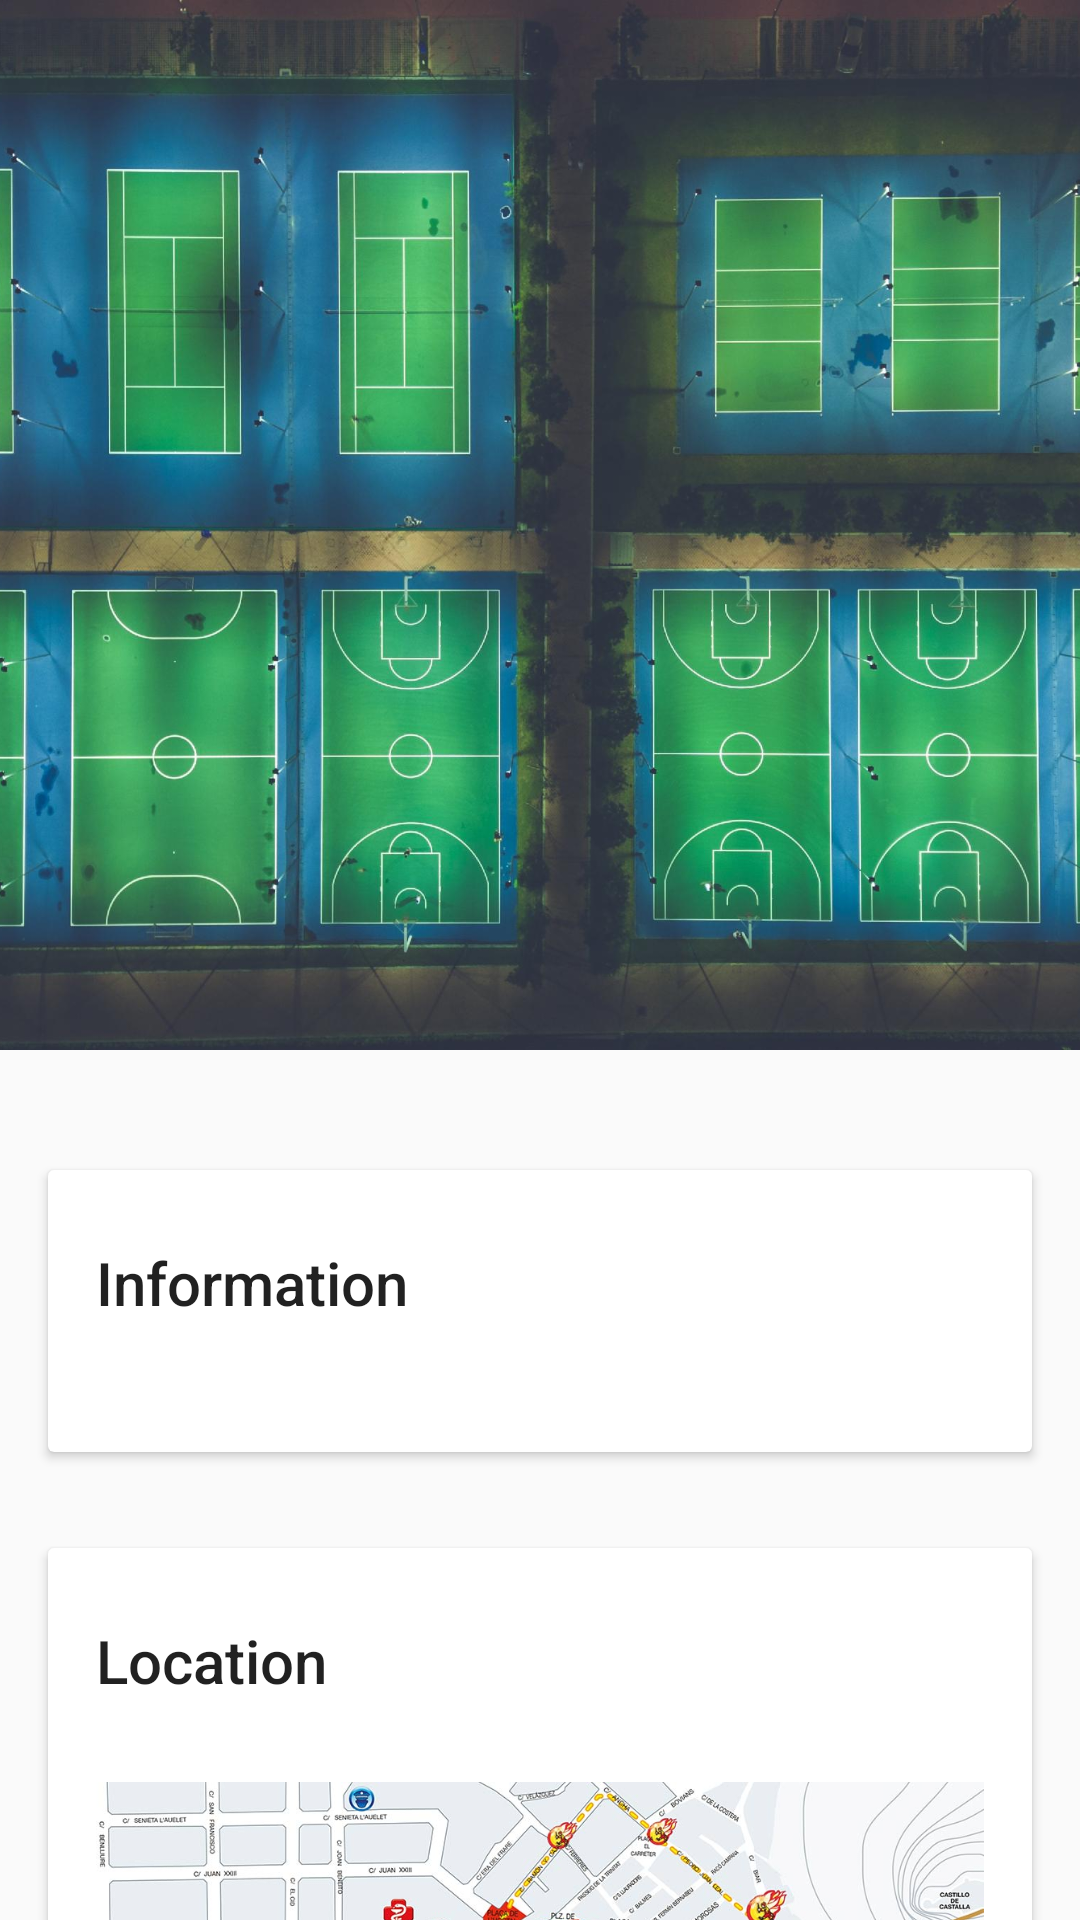

Here is an Android app screen rendered from its layout file. Give the layout XML and the strings, colors and styles it references.
<!-- AndroidManifest.xml: application theme AppTheme -->
<!-- res/layout/activity_detail.xml -->
<?xml version="1.0" encoding="utf-8"?>
<android.support.design.widget.CoordinatorLayout xmlns:android="http://schemas.android.com/apk/res/android"
    xmlns:app="http://schemas.android.com/apk/res-auto"
    android:id="@+id/main_content"
    android:layout_width="match_parent"
    android:layout_height="match_parent"
    android:fitsSystemWindows="true">

    <android.support.design.widget.AppBarLayout
        android:id="@+id/appbar"
        android:layout_width="match_parent"
        android:layout_height="@dimen/height_big"
        android:theme="@style/ThemeOverlay.AppCompat.Dark.ActionBar"
        android:fitsSystemWindows="true">

        <android.support.design.widget.CollapsingToolbarLayout
            android:id="@+id/collapsing_toolbar"
            android:layout_width="match_parent"
            android:layout_height="match_parent"
            app:layout_scrollFlags="scroll|exitUntilCollapsed"
            android:fitsSystemWindows="true"
            app:contentScrim="?attr/colorPrimary"
            app:expandedTitleTextAppearance="@style/TextAppearance.Design.CollapsingToolbar.Expanded.Shadow"
            app:expandedTitleMarginStart="@dimen/size_16dp"
            app:expandedTitleMarginBottom="@dimen/size_16dp"
            app:expandedTitleMarginEnd="68dp">

            <ImageView
                android:id="@+id/backdrop"
                android:layout_width="match_parent"
                android:layout_height="match_parent"
                android:fitsSystemWindows="true"
                app:layout_collapseMode="parallax"
                android:scaleType="centerCrop"
                android:src="@drawable/sports"/>

            <android.support.v7.widget.Toolbar
                android:id="@+id/toolbar"
                android:layout_width="match_parent"
                android:layout_height="?attr/actionBarSize"
                app:popupTheme="@style/ThemeOverlay.AppCompat.Light"
                app:layout_collapseMode="pin" />

        </android.support.design.widget.CollapsingToolbarLayout>

    </android.support.design.widget.AppBarLayout>

    <android.support.v4.widget.NestedScrollView
        android:layout_width="match_parent"
        android:layout_height="match_parent"
        app:layout_behavior="@string/appbar_scrolling_view_behavior">

        <LinearLayout
            android:layout_width="match_parent"
            android:layout_height="match_parent"
            android:orientation="vertical"
            android:paddingTop="@dimen/margin_top">

            <android.support.v7.widget.CardView
                android:layout_width="match_parent"
                android:layout_height="wrap_content"
                android:layout_margin="@dimen/size_16dp">

                <LinearLayout
                    style="@style/Widget.CardContent"
                    android:layout_width="match_parent"
                    android:layout_height="wrap_content">

                    <TextView
                        android:layout_width="match_parent"
                        android:layout_height="wrap_content"
                        android:text="@string/Info"
                        android:textAppearance="@style/TextAppearance.AppCompat.Title" />

                    <TextView
                        android:id="@+id/info_event_detail"
                        android:layout_width="match_parent"
                        android:layout_height="wrap_content" />

                </LinearLayout>

            </android.support.v7.widget.CardView>

            <android.support.v7.widget.CardView
                android:layout_width="match_parent"
                android:layout_height="wrap_content"
                android:layout_margin="@dimen/size_16dp">

                <LinearLayout
                    style="@style/Widget.CardContent"
                    android:layout_width="match_parent"
                    android:layout_height="wrap_content">

                    <TextView
                        android:layout_width="match_parent"
                        android:layout_height="wrap_content"
                        android:text="@string/Location"
                        android:textAppearance="@style/TextAppearance.AppCompat.Title" />

                    <ImageView
                        android:layout_width="match_parent"
                        android:layout_marginTop="@dimen/margin_top_small"
                        android:layout_height="@dimen/height"
                        android:src="@drawable/fair_san_marcos_map"/>

                </LinearLayout>

            </android.support.v7.widget.CardView>


        </LinearLayout>

    </android.support.v4.widget.NestedScrollView>

</android.support.design.widget.CoordinatorLayout>
<!-- resources referenced by this layout -->
<resources>
  <dimen name="height">250dp</dimen>
  <dimen name="height_big">350dp</dimen>
  <dimen name="margin_top">24dp</dimen>
  <dimen name="margin_top_small">10dp</dimen>
  <dimen name="size_16dp">16dp</dimen>
  <!-- drawable fair_san_marcos_map: jpg bitmap (drawable-hdpi, 48249 bytes) -->
  <!-- drawable sports: jpg bitmap (drawable-hdpi, 166979 bytes) -->
  <string name="Info">Information</string>
  <string name="Location">Location</string>
  <style name="TextAppearance.Design.CollapsingToolbar.Expanded.Shadow">
          <item name="android:shadowDy">0</item>
          <item name="android:shadowDx">0</item>
          <item name="android:shadowRadius">8</item>
          <item name="android:shadowColor">@android:color/black</item>
      </style>
  <style name="Widget.CardContent" parent="android:Widget">
          <item name="android:paddingLeft">16dp</item>
          <item name="android:paddingRight">16dp</item>
          <item name="android:paddingTop">24dp</item>
          <item name="android:paddingBottom">24dp</item>
          <item name="android:orientation">vertical</item>
      </style>
  <style name="AppTheme" parent="Theme.AppCompat.Light.NoActionBar">
          
          <item name="colorPrimary">@color/primary_color</item>
          <item name="colorPrimaryDark">@color/colorPrimaryDark</item>
          <item name="colorAccent">@color/colorAccent</item>
      </style>
  <color name="primary_color">#5ecac3</color>
  <color name="colorPrimaryDark">#347784</color>
  <color name="colorAccent">#FF4081</color>
</resources>
